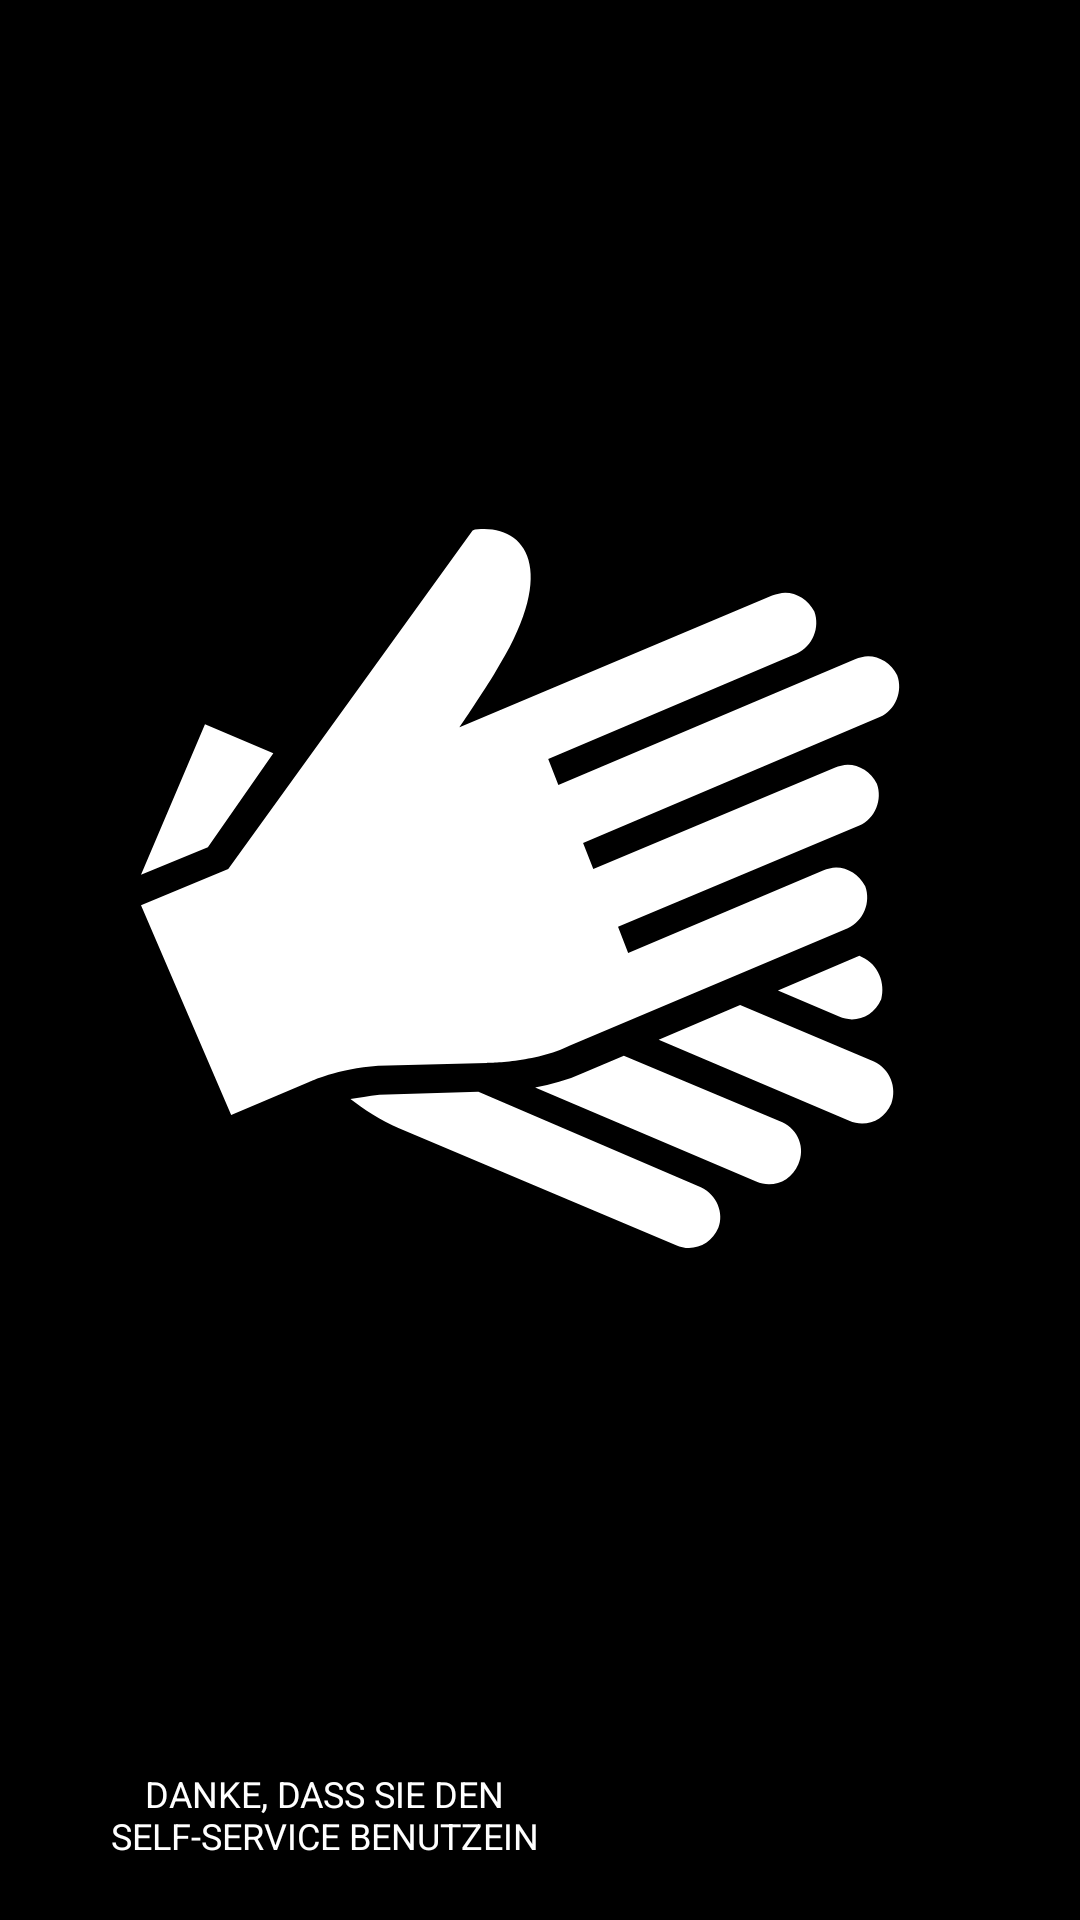

The Android layout XML behind this screen, and the referenced resources:
<!-- AndroidManifest.xml: application theme AppTheme -->
<!-- res/layout/selfservice_thankyou.xml -->
<?xml version="1.0" encoding="utf-8"?>
<RelativeLayout xmlns:android="http://schemas.android.com/apk/res/android"
    xmlns:app="http://schemas.android.com/apk/res-auto"
    xmlns:tools="http://schemas.android.com/tools"
    android:layout_width="match_parent"
    android:layout_height="match_parent"
    android:paddingBottom="@dimen/activity_vertical_margin"
    android:paddingLeft="@dimen/activity_horizontal_margin"
    android:paddingRight="@dimen/activity_horizontal_margin"
    android:paddingTop="@dimen/activity_vertical_margin"
    tools:context="com.cognizant.collab.collabtrak.activities.SelfserviceThankyouActivity"
    android:background="@color/background">

    <EditText
        android:layout_width="wrap_content"
        android:layout_height="wrap_content"
        android:text="@string/self_service_thankyou"
        android:ems="14"
        android:id="@+id/counterLabelText"
        android:inputType="none"
        android:clickable="false"
        android:cursorVisible="false"
        android:focusable="false"
        android:focusableInTouchMode="false"
        android:textSize="12sp"
        android:textAlignment="center"
        android:textIsSelectable="false"
        android:typeface="sans"
        android:soundEffectsEnabled="false"
        android:selectAllOnFocus="false"
        android:background="@android:color/transparent"
        android:enabled="true"
        android:minLines="2"
        android:singleLine="false"
        android:layout_alignParentBottom="true"
        android:layout_alignParentStart="true"
        android:fontFamily="sans-serif"
        android:textColor="@color/text"
        android:textAllCaps="true"
        android:layout_marginBottom="10dp" />

    <ImageView
        android:layout_width="wrap_content"
        android:layout_height="wrap_content"
        app:srcCompat="@drawable/ic_applause_solid"
        android:id="@+id/imageView2"
        android:layout_above="@+id/counterLabelText"
        android:layout_alignParentEnd="true"
        android:layout_marginEnd="48dp"
        android:layout_marginBottom="16dp"
        android:layout_alignParentTop="true"
        android:layout_alignParentStart="true"
        android:layout_marginStart="37dp"
        android:layout_marginTop="24dp" />

</RelativeLayout>
<!-- resources referenced by this layout -->
<resources>
  <color name="background">#ff000000</color>
  <color name="text">#ffffffff</color>
  <dimen name="activity_horizontal_margin">10dp</dimen>
  <dimen name="activity_vertical_margin">10dp</dimen>
  <!-- drawable ic_applause_solid (drawable) -->
  <vector android:height="104dp" android:viewportHeight="104.0"
      android:viewportWidth="104.0" android:width="104dp" xmlns:android="http://schemas.android.com/apk/res/android">
      <path android:fillColor="#FFFFFF"
          android:pathData="M98.06,58.22L97.66,58.02L86.59,62.74L94.9,66.29C97.07,67.27 99.64,66.29 100.63,63.93C101.22,61.76 100.23,59.2 98.06,58.22ZM99.64,72.38L81.45,64.71L70.38,69.43L96.28,80.45C98.46,81.43 101.03,80.45 102.01,78.09C102.8,75.92 101.82,73.37 99.64,72.38ZM87.19,80.64L65.64,71.6L60.1,73.96C57.93,74.94 55.75,75.53 53.58,75.92L83.63,88.71C85.8,89.69 88.37,88.71 89.36,86.35C90.35,84.18 89.36,81.63 87.19,80.64ZM76.11,89.49L45.87,76.51L32.42,76.91C30.84,77.1 29.66,77.3 28.47,77.5C30.25,78.87 32.62,80.45 34.99,81.43L72.75,97.36C74.93,98.35 77.5,97.36 78.49,95C79.28,93.04 78.29,90.48 76.11,89.49ZM47.05,72.58C47.05,72.58 53.58,72.58 58.32,70.22L96.08,54.29C98.26,53.3 99.25,50.75 98.46,48.58C97.66,47.01 96.08,46.03 94.5,46.03C93.91,46.03 93.31,46.22 92.72,46.42L66.23,57.63L64.85,54.09L97.66,40.32C99.84,39.34 100.83,36.78 100.04,34.62C99.25,33.04 97.66,32.06 96.08,32.06C95.49,32.06 94.9,32.26 94.3,32.45L61.49,46.22L60.1,42.68L100.43,25.57C102.61,24.59 103.6,22.03 102.8,19.87C102.01,18.29 100.43,17.31 98.85,17.31C98.26,17.31 97.66,17.51 97.07,17.7L56.74,34.81L55.36,31.27L89.16,16.92C91.34,15.93 92.33,13.38 91.54,11.21C90.74,9.64 89.16,8.65 87.58,8.65C86.99,8.65 86.4,8.85 85.8,9.05L43.3,26.95C43.3,26.95 46.86,21.64 48.04,19.67C56.54,6.29 52.79,0 46.66,0C46.06,0 45.47,0 45.08,0.2L11.86,46.22L0,51.14L12.26,79.66L22.93,75.14C22.93,75.14 26.69,73.37 32.23,72.97L47.05,72.58ZM17.99,30.49L8.7,26.55L0,47.01L9.09,43.27L17.99,30.49L17.99,30.49Z"
          android:strokeColor="#00000000" android:strokeWidth="1"/>
  </vector>
  <string name="self_service_thankyou">danke, dass sie den self-service benutzein</string>
  <style name="AppTheme" parent="Theme.AppCompat.Light.NoActionBar">
          
          <item name="colorPrimary">@color/colorPrimary</item>
          <item name="colorPrimaryDark">@color/colorPrimaryDark</item>
          <item name="colorAccent">@color/colorAccent</item>
  
          <item name="android:windowSwipeToDismiss">false</item>
      </style>
  <color name="colorPrimary">#FFFFFF</color>
  <color name="colorPrimaryDark">#FFFFFF</color>
  <color name="colorAccent">#FFFF0000</color>
</resources>
